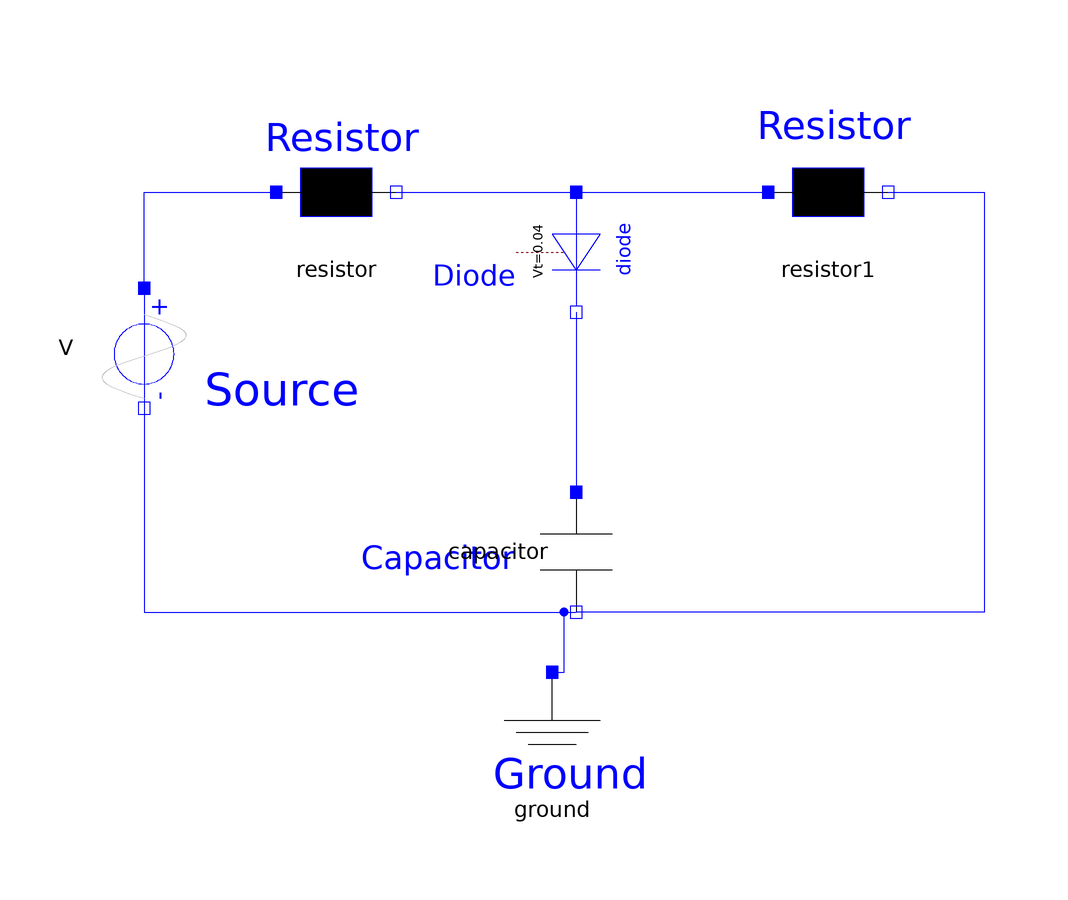

The component connection diagram of the Modelica model below, drawn from its own Placement and Line annotations.

model Circuit

  Resistor resistor(R=0.5)
    annotation (Placement(transformation(extent={{-50,34},{-30,54}})));
  Resistor resistor1(R=0.5)
    annotation (Placement(transformation(extent={{32,34},{52,54}})));
  Capacitor capacitor(C=10) annotation (Placement(transformation(
        extent={{-10,-10},{10,10}},
        rotation=-90,
        origin={0,-16})));
  SineVoltage                                    V(             offset=0,
    V=10,
    freqHz=0.1)
    annotation (Placement(transformation(
        origin={-72,18},
        extent={{-10,-10},{10,10}},
        rotation=270)));
  Diode diode annotation (Placement(transformation(
        extent={{-10,-10},{10,10}},
        rotation=270,
        origin={0,34})));
  Ground ground
    annotation (Placement(transformation(extent={{-14,-56},{6,-36}})));
equation
  connect(V.pin_a, resistor.pin_a)
    annotation (Line(points={{-72,28},{-72,44},{-50,44}}, color={0,0,255}));
  connect(resistor.pin_b, diode.pin_a)
    annotation (Line(points={{-30,44},{-15,44},{0,44}}, color={0,0,255}));
  connect(diode.pin_a, resistor1.pin_a)
    annotation (Line(points={{0,44},{32,44}},         color={0,0,255}));
  connect(diode.pin_b, capacitor.pin_a)
    annotation (Line(points={{0,24},{0,9},{0,-6}}, color={0,0,255}));
  connect(resistor1.pin_b, capacitor.pin_b) annotation (Line(points={{52,44},{
          68,44},{68,-26},{0,-26}}, color={0,0,255}));
  connect(V.pin_b, capacitor.pin_b) annotation (Line(points={{-72,8},{-72,8},{
          -72,-26},{-1.77636e-015,-26}}, color={0,0,255}));
  connect(ground.pin, capacitor.pin_b) annotation (Line(points={{-4,-36},{-2,
          -36},{-2,-26},{0,-26}}, color={0,0,255}));
  annotation (Diagram(coordinateSystem(preserveAspectRatio=false, extent={{-80,-60},
            {80,60}}),         graphics={
        Text(
          extent={{-52,60},{-26,46}},
          lineColor={0,0,255},
          lineThickness=0.5,
          textString="Resistor"),
        Text(
          extent={{30,62},{56,48}},
          lineColor={0,0,255},
          lineThickness=0.5,
          textString="Resistor"),
        Text(
          extent={{-36,-10},{-10,-24}},
          lineColor={0,0,255},
          lineThickness=0.5,
          textString="Capacitor"),
        Text(
          extent={{-14,-46},{12,-60}},
          lineColor={0,0,255},
          lineThickness=0.5,
          textString="Ground"),
        Text(
          extent={{-62,18},{-36,4}},
          lineColor={0,0,255},
          lineThickness=0.5,
          textString="Source"),
        Text(
          extent={{-24,34},{-10,26}},
          lineColor={0,0,255},
          lineThickness=0.5,
          textString="Diode")}),  Icon(coordinateSystem(extent={{-80,-60},{80,60}})),
    experiment(
      StopTime=100,
      __Dymola_fixedstepsize=40,
      __Dymola_Algorithm="Dassl"),
    __Dymola_experimentSetupOutput);
end Circuit;